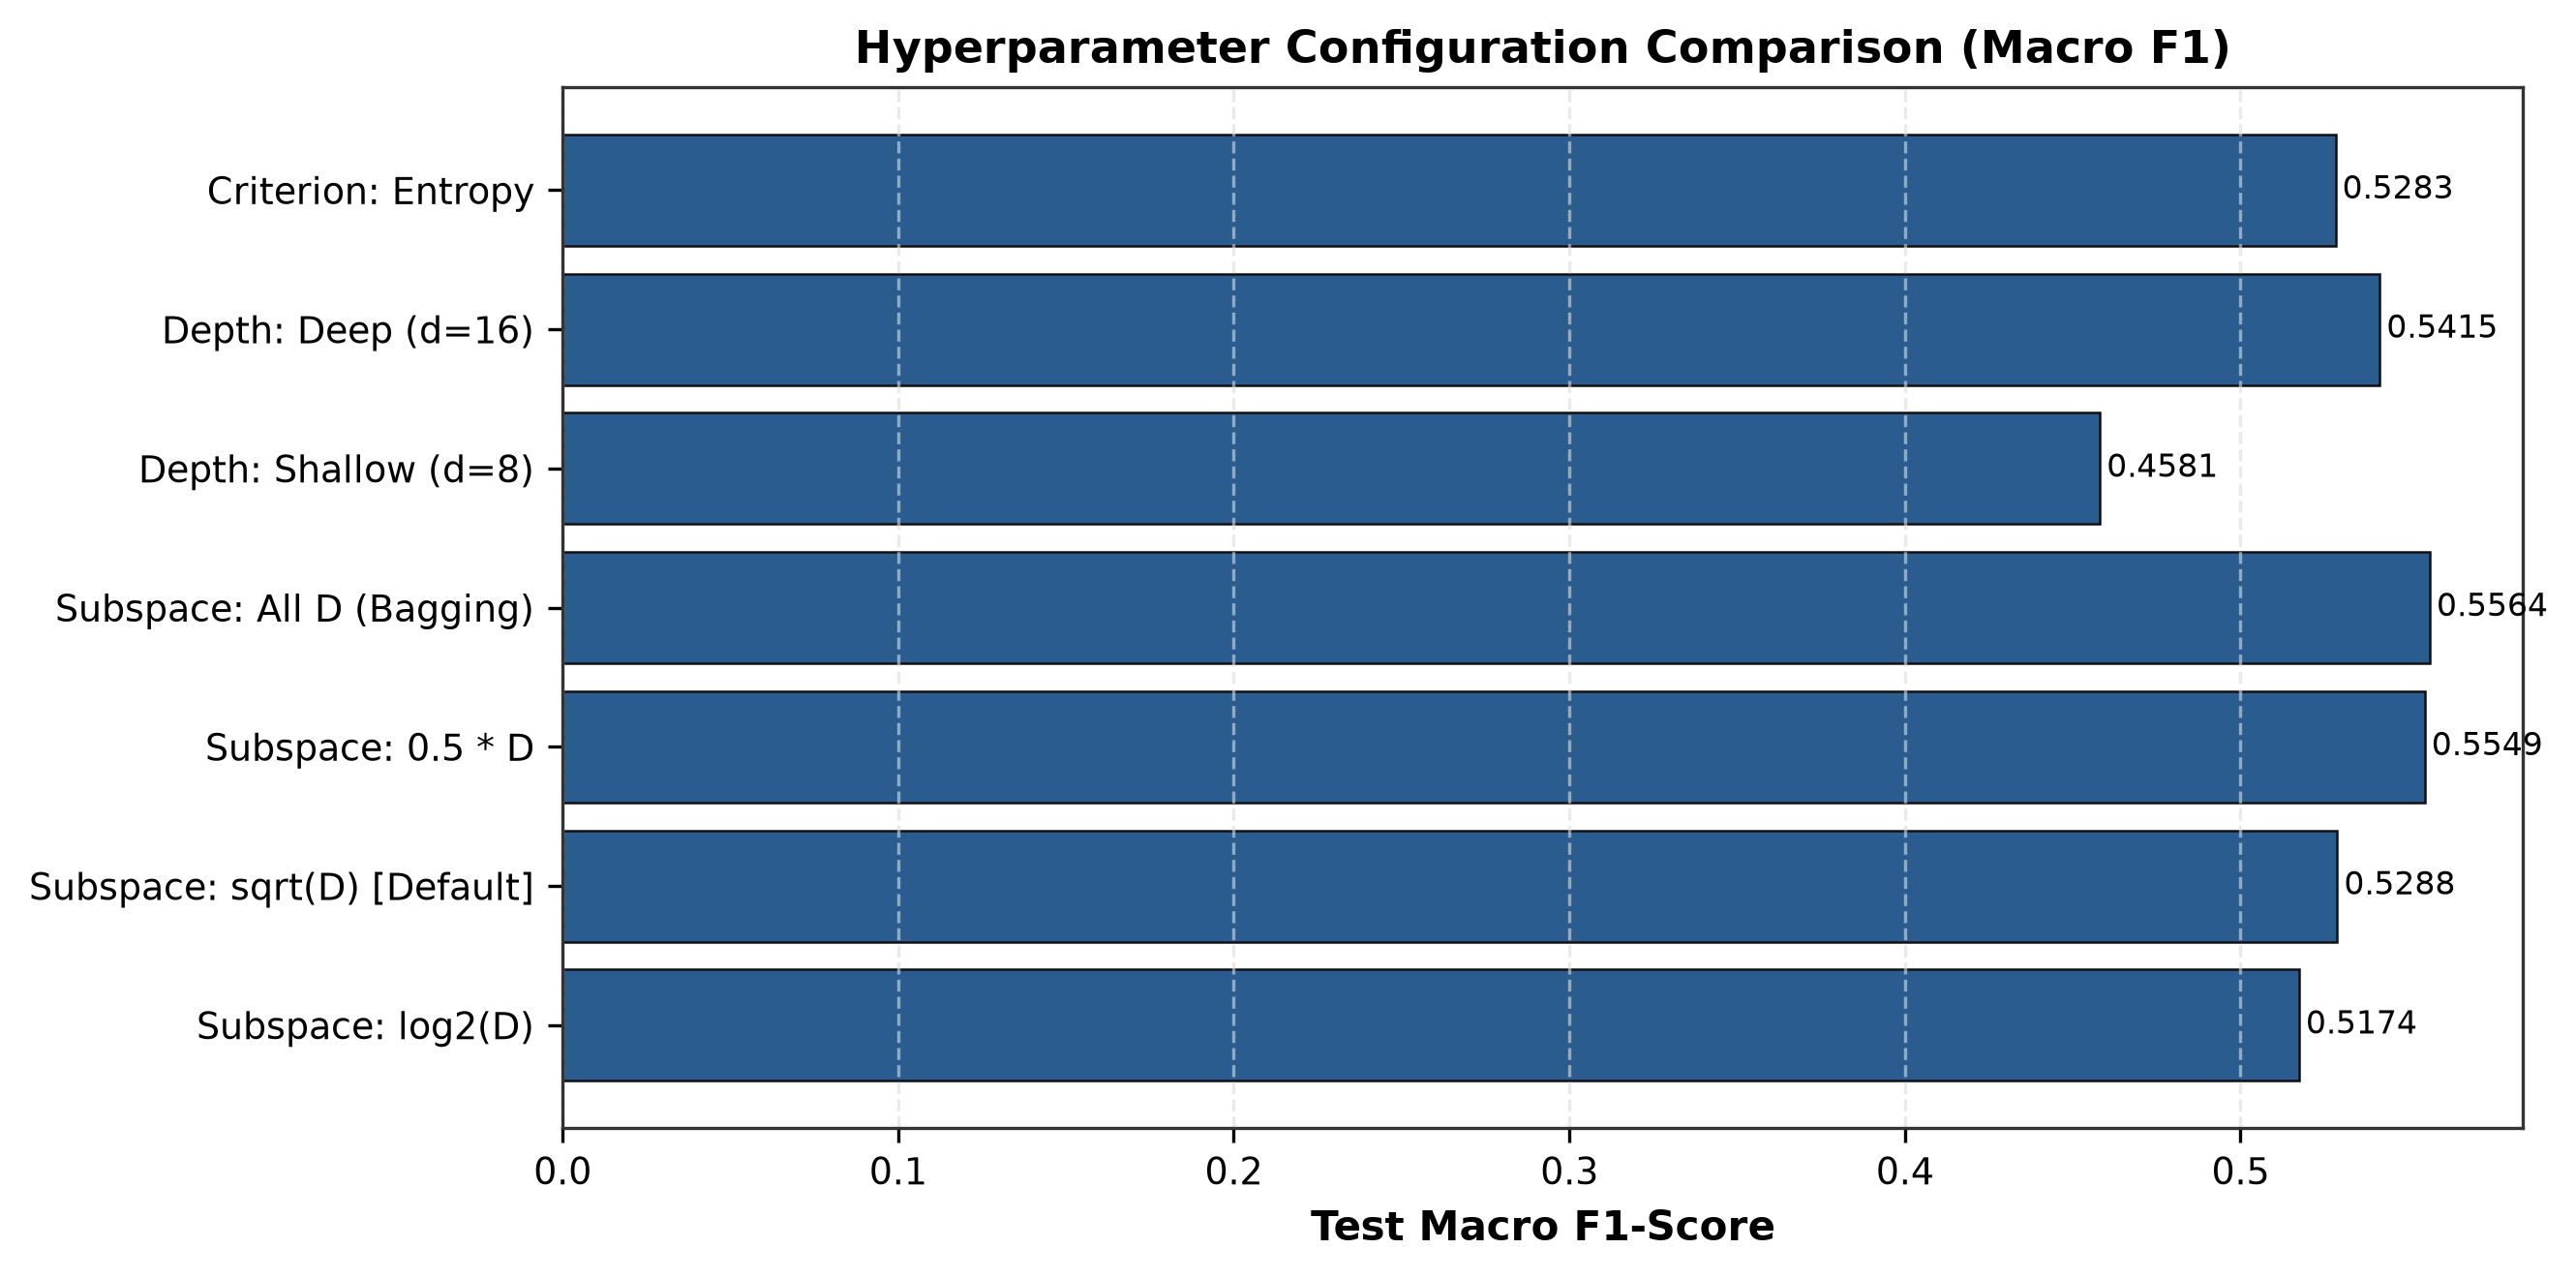

Data behind this chart, as committed beside it:
Configuration, max_features, max_depth, criterion, Test Accuracy, Test Macro F1, OOB Accuracy, Train Time (s)
Subspace: log2(D), log2, 12, gini, 0.8736, 0.5174, 0.8708, 12.63
Subspace: sqrt(D) [Default], sqrt, 12, gini, 0.8771, 0.5288, 0.8716, 13.9
Subspace: 0.5 * D, 0.5, 12, gini, 0.8809, 0.5549, 0.8792, 33.91
Subspace: All D (Bagging), None, 12, gini, 0.8787, 0.5564, 0.8784, 61.89
Depth: Shallow (d=8), sqrt, 8, gini, 0.8574, 0.4581, 0.8577, 6.422
Depth: Deep (d=16), sqrt, 16, gini, 0.8806, 0.5415, 0.8767, 21.13
Criterion: Entropy, sqrt, 12, entropy, 0.8754, 0.5283, 0.8735, 16
